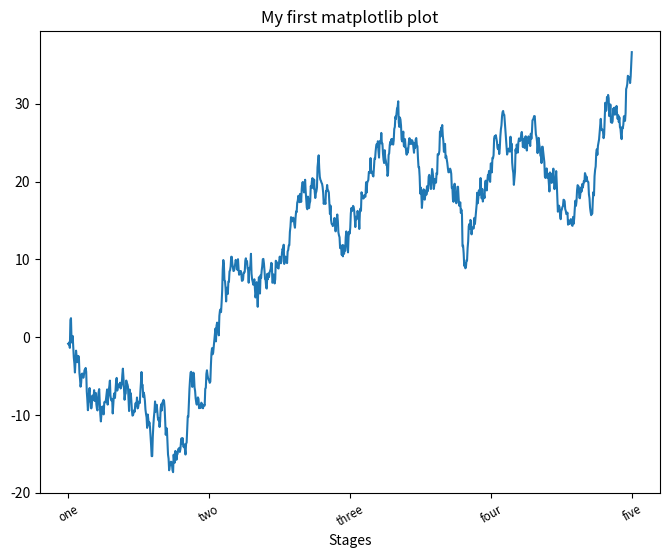

The matplotlib source for this figure:
import matplotlib.pyplot as plt
import numpy as np

figure = plt.figure(figsize=(8, 6))
axes = plt.axes()
axes.plot(np.random.randn(1000).cumsum())

ticks = axes.set_xticks([0, 250, 500, 750, 1000])
labels = axes.set_xticklabels(['one', 'two', 'three', 'four', 'five'], rotation=30, fontsize='small')

axes.set_title('My first matplotlib plot')
axes.set_xlabel('Stages')

plt.show()
